Run: headless pygame with SDL's dummy video driver; simulated clock (each Clock.tick advances the game by its frame time, no real sleeping); random seed 0; keys injected as events and as key.get_pressed() state; mouse plan: one left click at the window centre at the start of phase 2, then a move to the lower-right quarter at the start of phase 3.
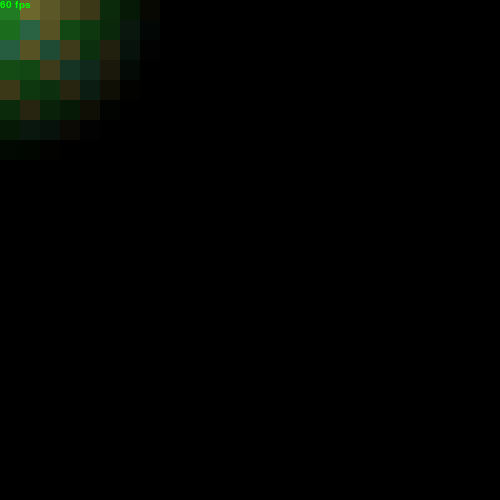
Frame 1 of 4 · flips 1–60 · no input
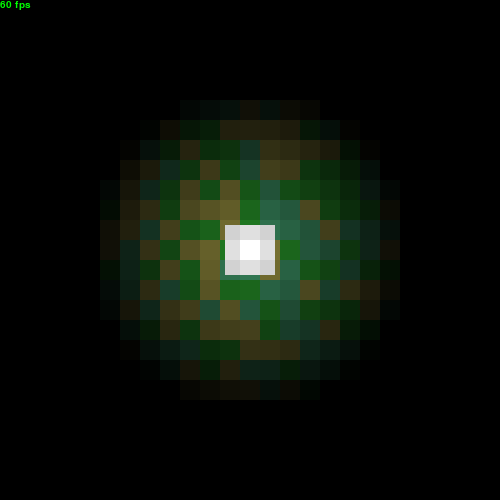
Frame 2 of 4 · flips 61–180 · clicked the window centre · tapped SPACE, RETURN · held RIGHT (→), D
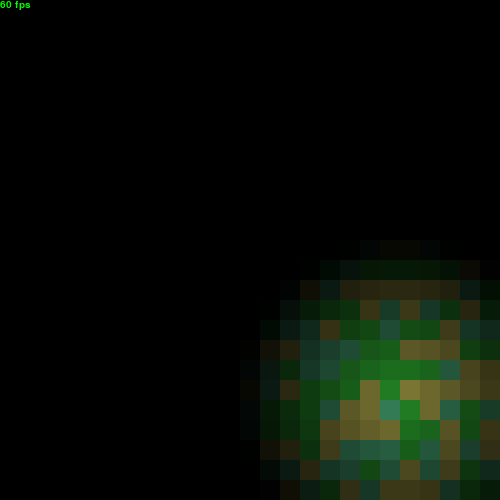
Frame 3 of 4 · flips 181–300 · moved the mouse to the lower-right quarter · held DOWN (↓), S
Frame 4 of 4 · flips 301–420 · held LEFT (←), A, UP (↑), W · screen unchanged from frame 3, image omitted

The pygame program that drew these frames:

"""
Code demonstration for https://stackoverflow.com/q/72610504/10909029
Written on Python 3.10 (Using Match on input / event dispatching)
"""

import math
import random
import itertools
from typing import Dict, Tuple, Sequence

import pygame as pg


class Position:
    """Namespace for size and positions"""
    tile_x = 20
    tile_size = tile_x, tile_x


class SpriteGroup:
    """Namespace for sprite groups, with chain iterator keeping the order"""
    ground = pg.sprite.Group()
    entities = pg.sprite.Group()
    light_overlay = pg.sprite.Group()

    @classmethod
    def all_sprites(cls):
        return itertools.chain(cls.ground, cls.entities, cls.light_overlay)


class Player(pg.sprite.Sprite):
    """Player class, which is merely a rect following pointer in this example."""
    def __init__(self):
        super(Player, self).__init__()
        self.image = pg.Surface((50, 50))
        self.image.fill((255, 255, 255))
        self.rect = self.image.get_rect()

        SpriteGroup.entities.add(self)

        self.rect.move_ip(225, 225)

    def update(self, *args, **kwargs):
        pass
        # Intentionally disabling mouse following code
        # x, y = pg.mouse.get_pos()
        # c_x, c_y = self.rect.center
        # self.rect.move_ip(x - c_x, y - c_y)


class TileLightOverlay(pg.sprite.Sprite):
    """
    Light overlay tile. Using separate sprites, so we don't have to blit on
    every object above ground that requires lighting.
    """

    # light lowest boundary
    lighting_lo = 255

    # light effect radius
    light_radius = Position.tile_x * 8

    def __init__(self, x, y):
        super(TileLightOverlay, self).__init__()

        self.image = pg.Surface(Position.tile_size)
        self.image.fill((0, 0, 0))

        self.rect = self.image.get_rect()
        self.rect.move_ip(x * Position.tile_x, y * Position.tile_x)

        SpriteGroup.light_overlay.add(self)

    def update(self, *args, **kwargs):
        self.image.set_alpha(self.brightness)

    @property
    def brightness(self):
        """Calculate distance between mouse & apply light falloff accordingly"""
        distance = math.dist(self.rect.center, pg.mouse.get_pos())

        if distance > self.light_radius:
            return self.lighting_lo

        return (distance / self.light_radius) * self.lighting_lo


class TileGround(pg.sprite.Sprite):
    """Ground tile representation. Not much is going on here."""

    def __init__(self, x, y, tile_color: Sequence[float]):
        super(TileGround, self).__init__()

        self.image = pg.Surface(Position.tile_size)
        self.image.fill(tile_color)

        self.rect = self.image.get_rect()
        self.rect.move_ip(x * Position.tile_x, y * Position.tile_x)

        SpriteGroup.ground.add(self)

        # create and keep its pair light overlay tile.
        self.light_tile = TileLightOverlay(x, y)


class World:
    """World storing ground tile data."""
    # tile type storing color etc. for this example only have color.
    tile_type: Dict[int, Tuple[float, float, float]] = {
        0: (56, 135, 93),
        1: (36, 135, 38),
        2: (135, 128, 56)
    }

    def __init__(self):
        # coord system : +x → / +y ↓
        # generating random tile data
        self.tile_data = [
            [random.randint(0, 2) for _ in range(25)]
            for _ in range(25)
        ]
        # generated tiles
        self.tiles = []

    def generate(self):
        """Generate world tiles"""
        for x, row in enumerate(self.tile_data):
            tiles_row = [TileGround(x, y, self.tile_type[col]) for y, col in enumerate(row)]
            self.tiles.append(tiles_row)


def process_input(event: pg.event.Event):
    """Process input, in case you need it"""
    match event.key:
        case pg.K_ESCAPE:
            pg.event.post(pg.event.Event(pg.QUIT))
        case pg.K_UP:
            pass
        # etc..


def display_fps_closure(screen: pg.Surface, clock: pg.time.Clock):
    """FPS display"""
    font_name = pg.font.get_default_font()
    font = pg.font.Font(font_name, 10)
    color = (0, 255, 0)

    def inner():
        text = font.render(f"{int(clock.get_fps())} fps", True, color)
        screen.blit(text, text.get_rect())

    return inner


def mainloop():
    # keeping reference of method/functions to reduce access overhead
    fetch_events = pg.event.get
    display = pg.display

    # local variable setup
    screen = display.set_mode((500, 500))
    player = Player()
    world = World()
    world.generate()

    clock = pg.time.Clock()
    display_fps = display_fps_closure(screen, clock)

    running = True

    # main loop
    while running:
        screen.fill((0, 0, 0))

        # process event
        for event in fetch_events():
            # event dispatch
            match event.type:
                case pg.QUIT:
                    running = False
                case pg.KEYDOWN:
                    process_input(event)

        # draw in ground > entities > light overlay order
        for sprite in SpriteGroup.all_sprites():
            sprite.update()
            screen.blit(sprite.image, sprite.rect)

        # draw fps - not related to question, was lazy to remove & looks fancy
        clock.tick()
        display_fps()

        display.flip()


if __name__ == '__main__':
    pg.init()
    pg.font.init()
    mainloop()
    pg.quit()
